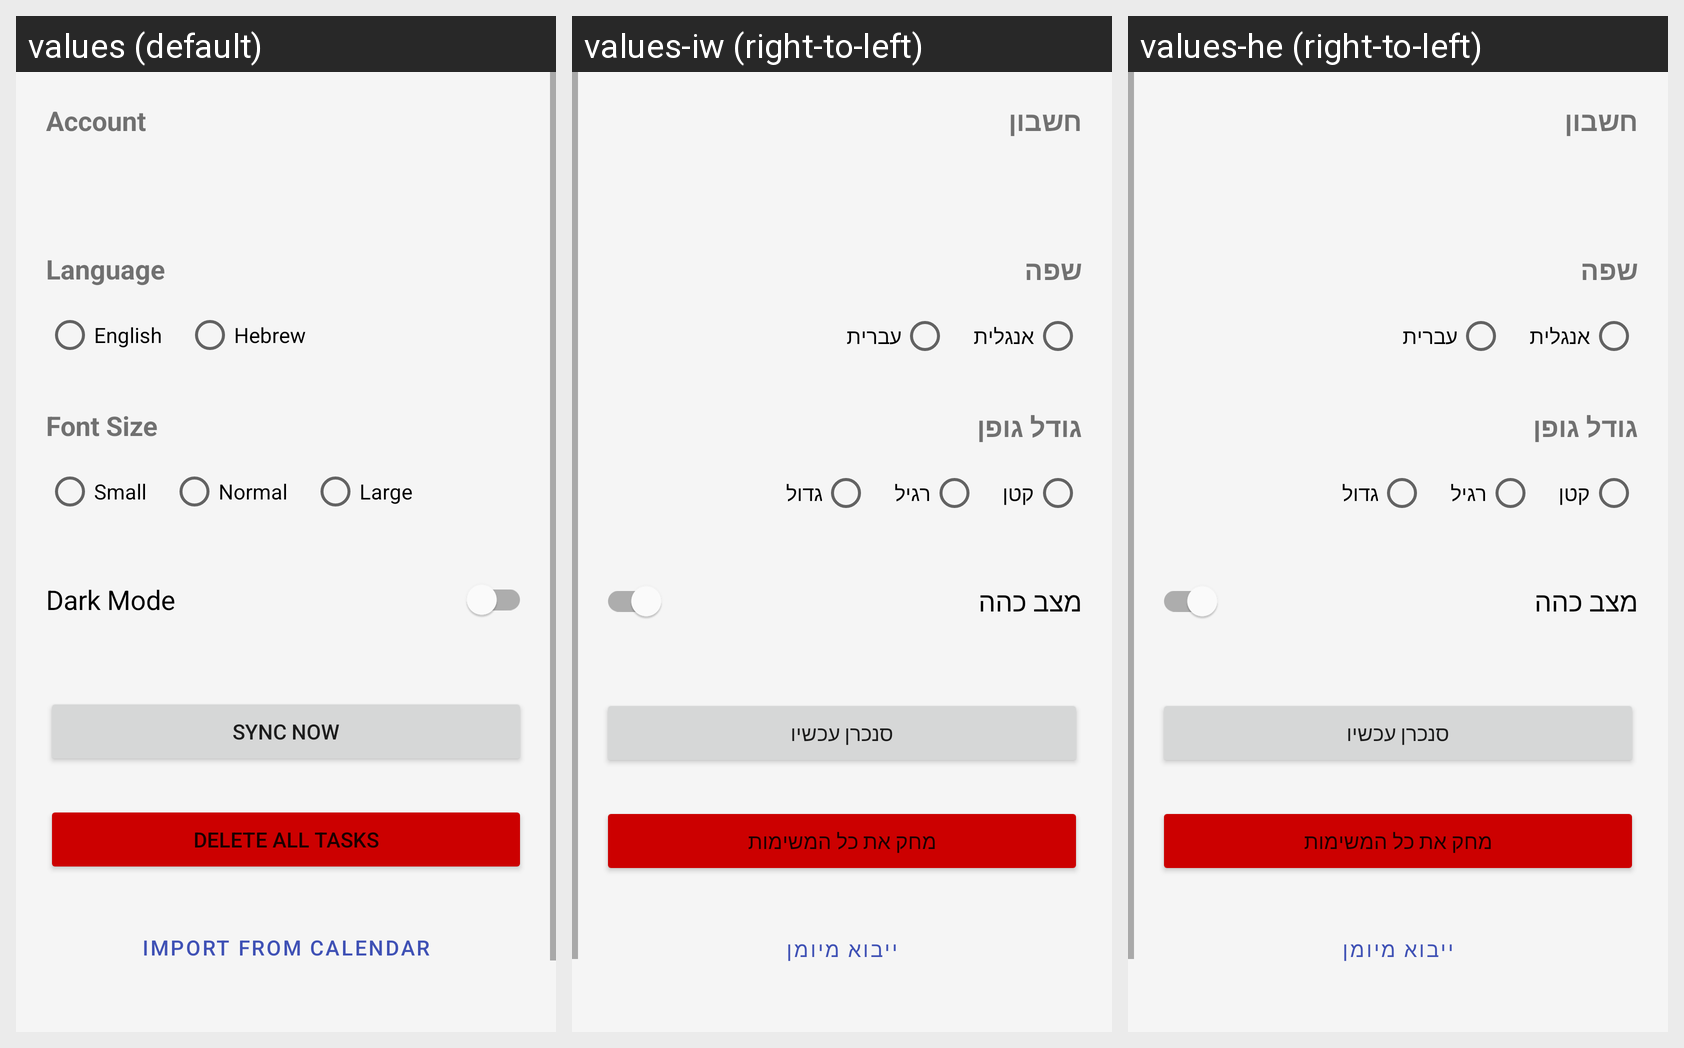

This grid shows one Android layout under several languages. Give, for every string resource on the screen, its name, the default text and each shown locale's text.
Android screen res/layout/fragment_settings.xml rendered under 3 locales, left to right: values (default), values-iw (right-to-left), values-he (right-to-left). Device: Nexus 5 (rendered at 1080×1920; each locale shown at half size, 540×960, under a caption strip naming it); theme Theme.TaskManagerApp.
Strings drawn on this screen, with the default value and each locale's value (text and hints the layout hard-codes appear in the picture but are not listed):

account_title
  values: Account
  values-iw: חשבון
  values-he: חשבון

pref_language
  values: Language
  values-iw: שפה
  values-he: שפה

lang_english
  values: English
  values-iw: אנגלית
  values-he: אנגלית

lang_hebrew
  values: Hebrew
  values-iw: עברית
  values-he: עברית

pref_font_size
  values: Font Size
  values-iw: גודל גופן
  values-he: גודל גופן

font_small
  values: Small
  values-iw: קטן
  values-he: קטן

font_normal
  values: Normal
  values-iw: רגיל
  values-he: רגיל

font_large
  values: Large
  values-iw: גדול
  values-he: גדול

pref_dark_mode
  values: Dark Mode
  values-iw: מצב כהה
  values-he: מצב כהה

btn_sync_now
  values: Sync Now
  values-iw: סנכרן עכשיו
  values-he: סנכרן עכשיו

settings_delete_all_tasks
  values: Delete All Tasks
  values-iw: מחק את כל המשימות
  values-he: מחק את כל המשימות

btn_import_calendar
  values: Import from Calendar
  values-iw: ייבוא מיומן
  values-he: ייבוא מיומן

btn_logout
  values: Log Out
  values-iw: התנתק
  values-he: התנתק
